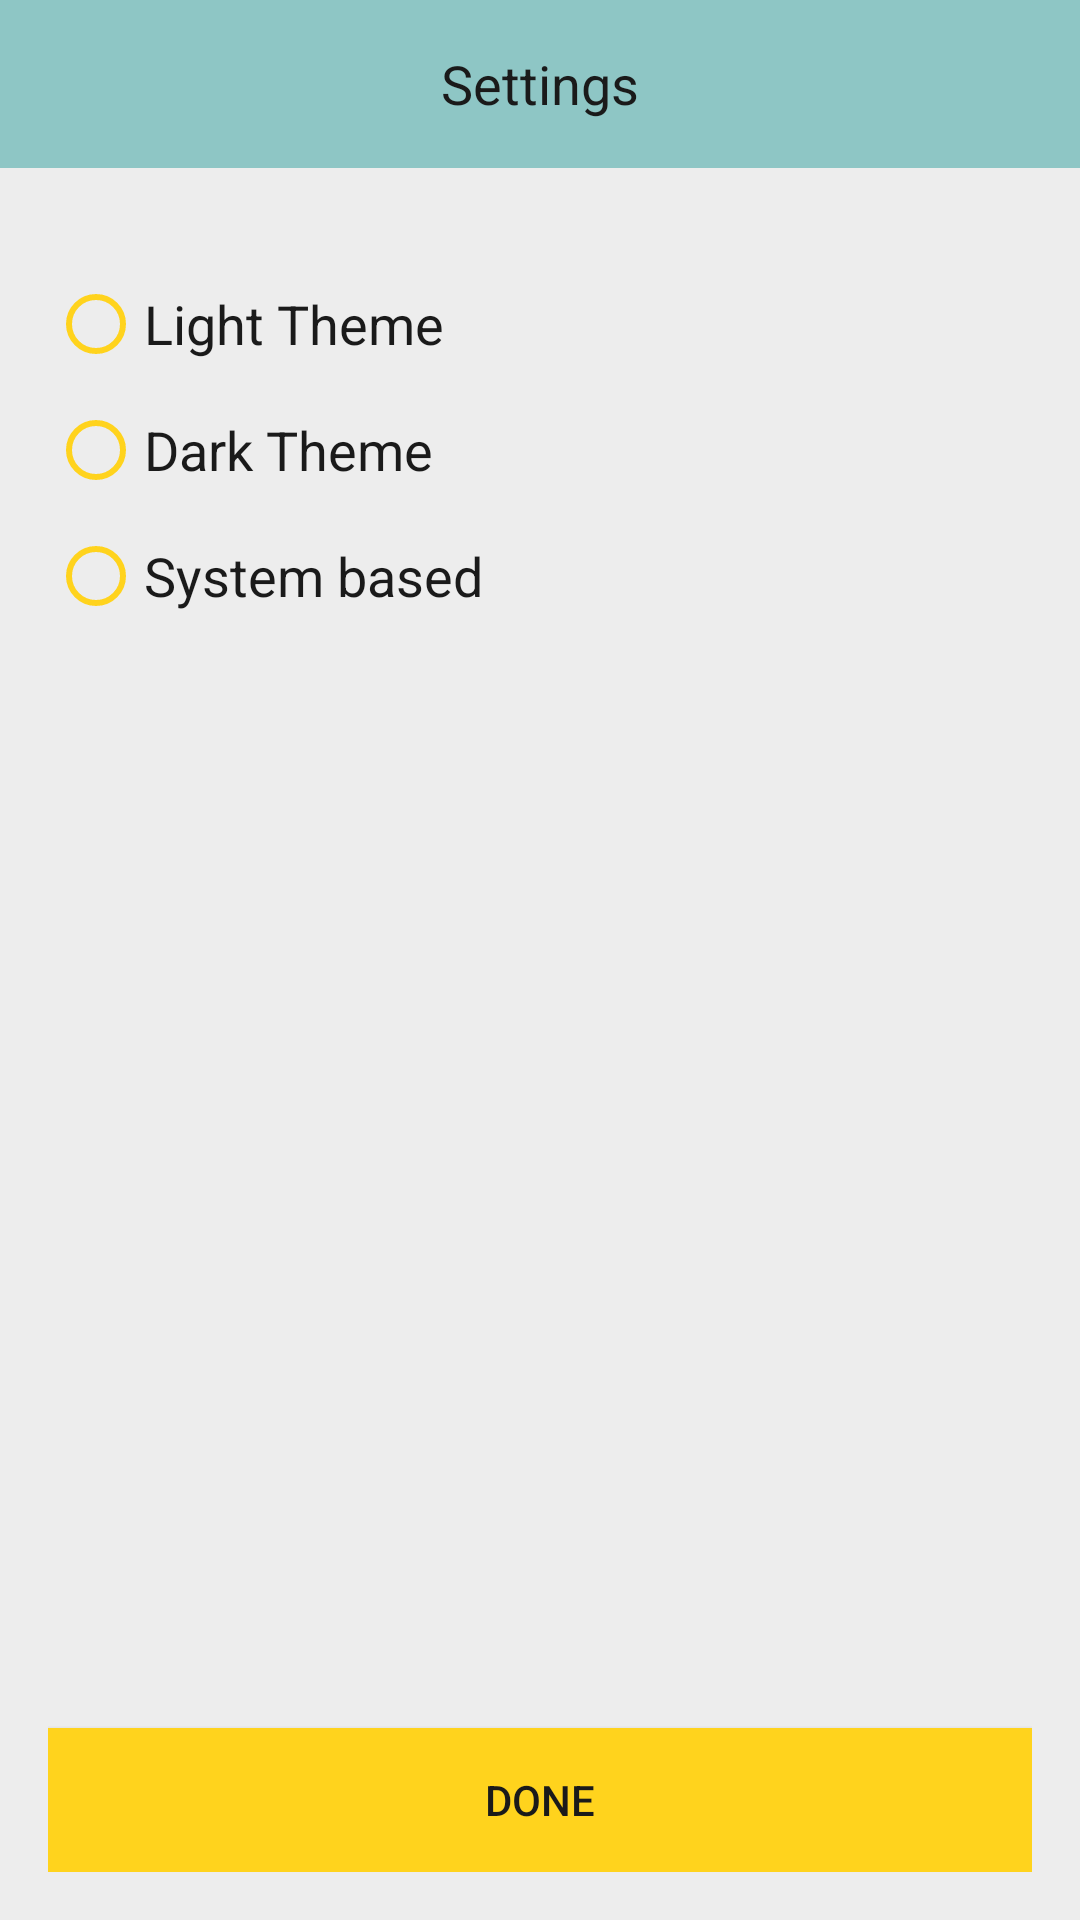

Android layout source for this screen:
<!-- AndroidManifest.xml: application theme LightTheme -->
<!-- res/layout/activity_settings.xml -->
<?xml version="1.0" encoding="utf-8"?>
<LinearLayout xmlns:android="http://schemas.android.com/apk/res/android"
    android:layout_width="match_parent"
    android:layout_height="match_parent"
    android:background="?customBackgroundColor"
    android:orientation="vertical">

    <RelativeLayout
        android:id="@+id/actionBar"
        android:layout_width="match_parent"
        android:layout_height="?android:attr/actionBarSize"
        android:background="?customToolbarColor">

        <TextView
            android:layout_width="match_parent"
            android:layout_height="match_parent"
            android:layout_alignParentStart="true"
            android:gravity="center"
            android:text="@string/settings"
            android:textColor="?customDarkTextColor"
            android:textSize="18sp" />

        <ImageView
            android:id="@+id/imgBackButton"
            android:layout_width="35dp"
            android:layout_height="match_parent"
            android:layout_alignParentStart="true"
            android:layout_marginTop="10dp"
            android:layout_marginBottom="10dp"
            android:contentDescription="@string/back_button"
            android:src="?customBackButton" />

    </RelativeLayout>

    <RelativeLayout
        android:layout_width="match_parent"
        android:layout_height="match_parent"
        android:padding="16dp">

        <RadioGroup
            android:id="@+id/rgThemeSelection"
            android:layout_width="match_parent"
            android:layout_height="wrap_content"
            android:layout_alignParentTop="true"
            android:layout_marginTop="20dp">

            <RadioButton
                android:id="@+id/rbLightTheme"
                android:layout_width="match_parent"
                android:layout_height="wrap_content"
                android:buttonTint="?customButtonColor"
                android:text="@string/light_theme"
                android:textColor="?customDarkTextColor"
                android:textSize="18sp" />

            <RadioButton
                android:id="@+id/rbDarkTheme"
                android:layout_width="match_parent"
                android:layout_height="wrap_content"
                android:layout_marginTop="10dp"
                android:buttonTint="?customButtonColor"
                android:text="@string/dark_theme"
                android:textColor="?customDarkTextColor"
                android:textSize="18sp" />

            <RadioButton
                android:id="@+id/rbSystemTheme"
                android:layout_width="match_parent"
                android:layout_height="wrap_content"
                android:layout_marginTop="10dp"
                android:buttonTint="?customButtonColor"
                android:text="@string/system_based"
                android:textColor="?customDarkTextColor"
                android:textSize="18sp" />

        </RadioGroup>

        <Button
            android:id="@+id/btnDone"
            android:layout_width="match_parent"
            android:layout_height="wrap_content"
            android:layout_alignParentBottom="true"
            android:background="?customButtonColor"
            android:text="@string/done"
            android:textColor="?customDarkTextColor" />

    </RelativeLayout>


</LinearLayout>
<!-- resources referenced by this layout -->
<resources>
  <string name="back_button">back button</string>
  <string name="dark_theme">Dark Theme</string>
  <string name="done">Done</string>
  <string name="light_theme">Light Theme</string>
  <string name="settings">Settings</string>
  <string name="system_based">System based</string>
  <style name="LightTheme" parent="Theme.AppCompat.DayNight.NoActionBar">
          
          <item name="colorPrimary">#8ec6c5</item>
          <item name="colorPrimaryDark">#6983aa</item>
          <item name="colorAccent">#ffd31d</item>
  
          <item name="customBackgroundColor">#ededed</item>
          <item name="customCardBackgroundColor">#fff</item>
          <item name="customDarkTextColor">#1a1a1a</item>
          <item name="customLightTextColor">#636363</item>
          <item name="customToolbarColor">#8ec6c5</item>
          <item name="customButtonColor">#ffd31d</item>
  
          <item name="customBackButton">@drawable/baseline_chevron_left_black_48</item>
          <item name="customSettingsButton">@drawable/twotone_settings_black_18</item>
          <item name="customDeleteButton">@drawable/twotone_cancel_black_36</item>
  
          
      </style>
</resources>
